Run: headless pygame with SDL's dummy video driver; simulated clock (each Clock.tick advances the game by its frame time, no real sleeping); random seed 0; keys injected as events and as key.get_pressed() state; no mouse input.
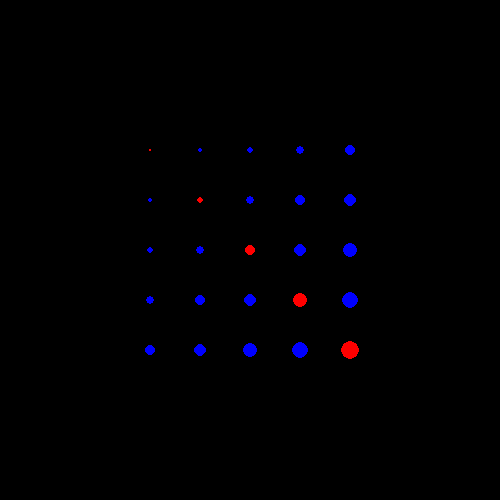
Frame 1 of 4 · flips 1–60 · no input
Frame 2 of 4 · flips 61–180 · tapped SPACE, RETURN · held RIGHT (→), D · screen unchanged from frame 1, image omitted
Frame 3 of 4 · flips 181–300 · held DOWN (↓), S · screen unchanged from frame 2, image omitted
Frame 4 of 4 · flips 301–420 · held LEFT (←), A, UP (↑), W · screen unchanged from frame 3, image omitted

The pygame program that drew these frames:

## python -m pip install pygame
import pygame

###~~~~~~~~~~~~~~~~~~~~~~~~~~~~~~~~~~~~~~~~~~~~~~~~~~~~~~~~~~~~~~
# با دستور بالا ابتدا پای-گیم را نصب کنید

###~~~~~~~~~~~~~~~~~~~~~~~~~~~~~~~~~~~~~~~~~~~~~~~~~~~~~~~~~~~~~~
# پای-گیم یک موتور بازی است. از آن استفاده کرده ایم تا
# با رسم توپها یک گرید ۵ در ۵ بسازیم
screen = pygame.display.set_mode((500, 500))
clock = pygame.time.Clock()

###~~~~~~~~~~~~~~~~~~~~~~~~~~~~~~~~~~~~~~~~~~~~~~~~~~~~~~~~~~~~~~
# یک کلاس برای توپ ساخته ایم تا اطلاعات توپ از جمله جای آن در صفحه
# سایز و رنگ آن را نگه داری کند
class Ball:
    def __init__(self, x, y, size) -> None:
        self.x = x
        self.y = y
        self.size = size

        if x == y:
            self.color = "red"

    x = 250
    y = 250
    size = 10
    color = "blue"


###~~~~~~~~~~~~~~~~~~~~~~~~~~~~~~~~~~~~~~~~~~~~~~~~~~~~~~~~~~~~~~
# تمرین ۱
# منطق این برنامه از این قسمت شروع میشود، بررسی کنید که
# اگر هر کدام از سه متغیر زیر را تغییر دهید، چه تغییری در خروجی
# برنامه حاصل میشود؟
# NUM, DISTANCE, OFFSET
NUM = 5
OFFSET = 150
DISTANCE = 50
ball_list = []
for row in range(0, NUM):
    for col in range(0, NUM):
        ball_size = (row + col) + 1
        ball_x = OFFSET + row * DISTANCE
        ball_y = OFFSET + col * DISTANCE
        ball_list.append(Ball(ball_x, ball_y, ball_size))

###~~~~~~~~~~~~~~~~~~~~~~~~~~~~~~~~~~~~~~~~~~~~~~~~~~~~~~~~~~~~~~
# تمرین ۲
# در قطعه کد بالا چرا از دو حلقه تو در تو استفاده شده است؟
# ----
# row و col
# به چه معنا هستند و به چه دلیل تعریف شده اند؟

###~~~~~~~~~~~~~~~~~~~~~~~~~~~~~~~~~~~~~~~~~~~~~~~~~~~~~~~~~~~~~~
# تمرین ۳
# در قطعه کد بالا اگر
# ball_size = (row + col) + 1
# را بصورت زیر تغییر دهیم چه اتفاقی می افتد؟
# ball_size = (row + col) * NUM

###~~~~~~~~~~~~~~~~~~~~~~~~~~~~~~~~~~~~~~~~~~~~~~~~~~~~~~~~~~~~~~
# تمرین ۴
# رنگ توپهای آبی را به زرد و رنگ توپهای قرمز را به سفید تغییر دهید

###~~~~~~~~~~~~~~~~~~~~~~~~~~~~~~~~~~~~~~~~~~~~~~~~~~~~~~~~~~~~~~
# تمرین ۵
# به همه ی توپها یک سایز ثابت دهید تا همه به یک اندازه رسم شوند

###~~~~~~~~~~~~~~~~~~~~~~~~~~~~~~~~~~~~~~~~~~~~~~~~~~~~~~~~~~~~~~
# یک حلقه بینهایت داریم که پشت سر هم، رویدادهای بازی، منطق بازی و
# رسم صفحه بازی را کنترل میکند - تا زمانی این حلقه ادامه پیدا میکند
# که با شرطی از آن خارج شویم
done = False
while not done:
    for event in pygame.event.get():
        if event.type == pygame.QUIT:
            done = True

    for ball in ball_list:
        pygame.draw.circle(screen, ball.color, (ball.x, ball.y), ball.size)
    pygame.display.update()
